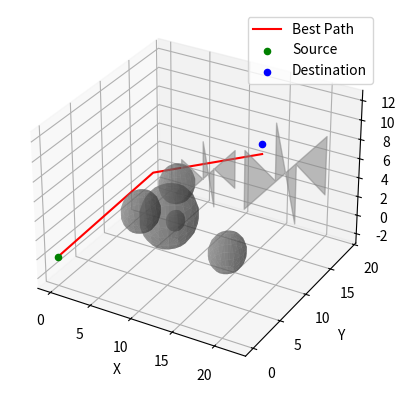

The matplotlib source for this figure:
import numpy as np
from mpl_toolkits.mplot3d.art3d import Poly3DCollection
import matplotlib.pyplot as plt
from random import choice


# Complex Environment with Obstacles
class ComplexEnvironment:
    def __init__(self, x_bounds, y_bounds, z_bounds, num_obstacles):
        self.x_bounds = x_bounds
        self.y_bounds = y_bounds
        self.z_bounds = z_bounds
        self.num_obstacles = num_obstacles
        self.obstacles = self.generate_complex_obstacles()

    def generate_complex_obstacles(self):
        obstacles = []
        for _ in range(self.num_obstacles):
            shape = choice(["cube", "sphere", "cylinder"])
            x = np.random.randint(*self.x_bounds)
            y = np.random.randint(*self.y_bounds)
            z = np.random.randint(*self.z_bounds)
            size = np.random.randint(1, 5)  # Size of the obstacle
            obstacles.append({"shape": shape, "position": (x, y, z), "size": size})
        return obstacles

    def is_obstacle(self, point):
        for obs in self.obstacles:
            shape = obs["shape"]
            position = obs["position"]
            size = obs["size"]
            if shape == "cube":
                if all(abs(point[i] - position[i]) <= size for i in range(3)):
                    return True
            elif shape == "sphere":
                if np.linalg.norm(np.array(point) - np.array(position)) <= size:
                    return True
            elif shape == "cylinder":
                if (abs(point[0] - position[0]) <= size and
                        abs(point[1] - position[1]) <= size and
                        abs(point[2] - position[2]) <= 2 * size):
                    return True
        return False

    def distance_to_obstacles(self, point):
        distances = []
        for obs in self.obstacles:
            shape = obs["shape"]
            position = obs["position"]
            size = obs["size"]
            if shape == "cube":
                dist = max(0, np.linalg.norm(np.array(point) - np.array(position)) - size)
            elif shape == "sphere":
                dist = max(0, np.linalg.norm(np.array(point) - np.array(position)) - size)
            elif shape == "cylinder":
                dist = max(0, abs(point[2] - position[2]) - 2 * size)
            distances.append(dist)
        return min(distances) if distances else float('inf')

    def plot_environment(self, ax):
        for obs in self.obstacles:
            shape = obs["shape"]
            position = obs["position"]
            size = obs["size"]
            if shape == "cube":
                # Draw cube
                x, y, z = position
                r = [-size, size]
                verts = [[(x + dx, y + dy, z + dz) for dx in r for dy in r for dz in r]]
                ax.add_collection3d(Poly3DCollection(verts, alpha=0.5, color="gray"))
            elif shape == "sphere":
                # Draw sphere
                u, v = np.mgrid[0:2 * np.pi:20j, 0:np.pi:10j]
                x = size * np.cos(u) * np.sin(v) + position[0]
                y = size * np.sin(u) * np.sin(v) + position[1]
                z = size * np.cos(v) + position[2]
                ax.plot_surface(x, y, z, color="gray", alpha=0.5)
            elif shape == "cylinder":
                # Draw cylinder
                x = np.linspace(-size, size, 50) + position[0]
                z = np.linspace(0, 2 * size, 50) + position[2]
                X, Z = np.meshgrid(x, z)
                Y = np.sqrt(size**2 - X**2) + position[1]
                ax.plot_surface(X, Y, Z, color="gray", alpha=0.5)


# Path Planner with Height Variations
class PathPlanner:
    def __init__(self, source, destination, environment):
        self.source = source
        self.destination = destination
        self.environment = environment

    def find_path(self, dodge_strategy, height_variation=0):
        current = self.source
        path = [current]

        while current != self.destination:
            next_point = self.find_next_step(current, self.destination, height_variation)

            if self.environment.is_obstacle(next_point):
                current = self.dodge_obstacle(current, dodge_strategy)
            else:
                current = next_point

            if current in path:
                break  # Prevent infinite loops
            path.append(current)

        return path

    def find_next_step(self, current, target, height_variation):
        direction = (
            np.sign(target[0] - current[0]),
            np.sign(target[1] - current[1]),
            np.sign(target[2] - current[2] + height_variation),
        )
        return (current[0] + direction[0], current[1] + direction[1], current[2] + direction[2])

    def dodge_obstacle(self, current, dodge_strategy):
        moves = {
            'up': (0, 0, 1),
            'down': (0, 0, -1),
            'left': (-1, 0, 0),
            'right': (1, 0, 0),
            'forward': (0, 1, 0),
            'backward': (0, -1, 0),
        }
        move = moves[dodge_strategy]
        next_point = (current[0] + move[0], current[1] + move[1], current[2] + move[2])
        return next_point if not self.environment.is_obstacle(next_point) else current


# Fitness Function with Multiple Objectives
class Path:
    def __init__(self, waypoints):
        self.waypoints = waypoints
        self.fitness = 0

    def is_turning(self, i):
        return self.waypoints[i][0] != self.waypoints[i - 1][0] or self.waypoints[i][1] != self.waypoints[i - 1][1]

    def calculate_fitness(self, environment, wind_data=None):
        # Safety Score
        obstacle_penalty = sum(1 for point in self.waypoints if environment.is_obstacle(point)) + \
                           sum(1 / (1 + environment.distance_to_obstacles(point)) for point in self.waypoints)
        safety_score = 1 / (1 + obstacle_penalty)

        # Energy Score
        turns = sum(1 for i in range(1, len(self.waypoints) - 1) if self.is_turning(i))
        altitude_changes = sum(abs(self.waypoints[i][2] - self.waypoints[i-1][2]) for i in range(1, len(self.waypoints)))
        energy_penalty = turns + altitude_changes
        energy_score = 1 / (1 + energy_penalty)

        # Height-based penalties for wind/turbulence
        height_penalty = sum(abs(self.waypoints[i][2] - self.waypoints[i-1][2]) for i in range(1, len(self.waypoints)))
        wind_score = 1 / (1 + height_penalty)

        # Time Score (distance-based)
        distance = sum(np.linalg.norm(np.array(self.waypoints[i]) - np.array(self.waypoints[i + 1]))
                       for i in range(len(self.waypoints) - 1))
        time_score = 1 / distance

        # Combine the scores
        self.fitness = (0.4 * safety_score +
                        0.2 * energy_score +
                        0.2 * wind_score +
                        0.1 * time_score +
                        0.1 * (1 / (1 + turns)))


# Genetic Algorithm for Evolving Paths
class GeneticAlgorithm:
    def __init__(self, population_size, mutation_rate, generations, environment, source, destination):
        self.population_size = population_size
        self.mutation_rate = mutation_rate
        self.generations = generations
        self.environment = environment
        self.source = source
        self.destination = destination
        self.population = self.initialize_population()

    def initialize_population(self):
        population = []
        for _ in range(self.population_size):
            path_planner = PathPlanner(self.source, self.destination, self.environment)
            path = path_planner.find_path(dodge_strategy='up', height_variation=np.random.randint(-2, 2))
            population.append(Path(path))
        return population

    def select_parents(self):
        self.population.sort(key=lambda x: x.fitness, reverse=True)
        return self.population[:2]

    def crossover(self, parent1, parent2):
        crossover_point = np.random.randint(1, len(parent1.waypoints) - 1)
        child1 = parent1.waypoints[:crossover_point] + parent2.waypoints[crossover_point:]
        child2 = parent2.waypoints[:crossover_point] + parent1.waypoints[crossover_point:]
        return Path(child1), Path(child2)

    def mutate(self, child):
        if np.random.rand() < self.mutation_rate:
            mutation_point = np.random.randint(0, len(child.waypoints))
            child.waypoints[mutation_point] = (child.waypoints[mutation_point][0] + np.random.choice([-1, 1]),
                                                child.waypoints[mutation_point][1] + np.random.choice([-1, 1]),
                                                child.waypoints[mutation_point][2] + np.random.choice([-1, 1]))
        return child

    def evolve(self):
        for generation in range(self.generations):
            parents = self.select_parents()
            child1, child2 = self.crossover(parents[0], parents[1])
            child1 = self.mutate(child1)
            child2 = self.mutate(child2)
            self.population.append(child1)
            self.population.append(child2)
            self.population = self.population[:self.population_size]
            for path in self.population:
                path.calculate_fitness(self.environment)

    def best_path(self):
        return max(self.population, key=lambda x: x.fitness)


# Initialize Environment and Run Genetic Algorithm
if __name__ == '__main__':
    x_bounds = (0, 20)
    y_bounds = (0, 20)
    z_bounds = (0, 10)
    num_obstacles = 10

    environment = ComplexEnvironment(x_bounds, y_bounds, z_bounds, num_obstacles)
    source = (0, 0, 0)
    destination = (15, 15, 8)

    ga = GeneticAlgorithm(population_size=50, mutation_rate=0.1, generations=100, environment=environment,
                          source=source, destination=destination)
    ga.evolve()

    best_path = ga.best_path()

    # Plot the environment and best path
    fig = plt.figure()
    ax = fig.add_subplot(111, projection='3d')
    environment.plot_environment(ax)
    path_x, path_y, path_z = zip(*best_path.waypoints)
    ax.plot(path_x, path_y, path_z, label='Best Path', color='r')
    ax.scatter(*source, color='g', label='Source')
    ax.scatter(*destination, color='b', label='Destination')

    ax.set_xlabel('X')
    ax.set_ylabel('Y')
    ax.set_zlabel('Z')
    ax.legend()

    plt.show()
